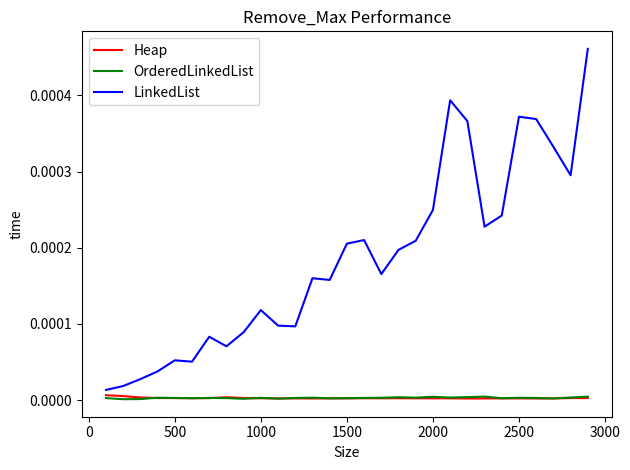
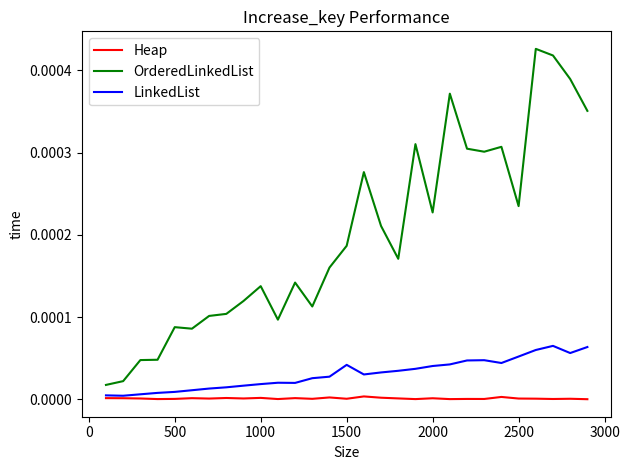
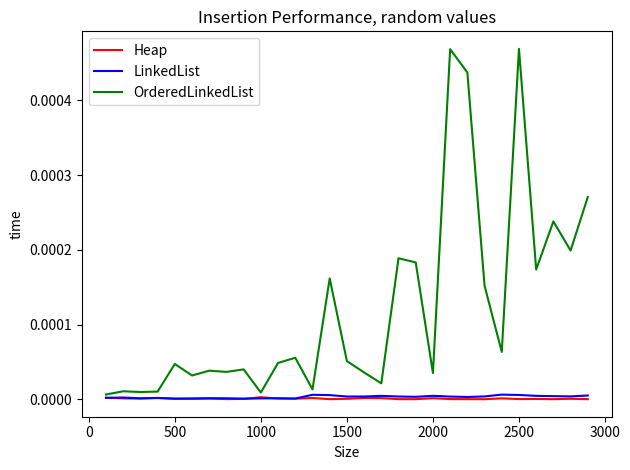
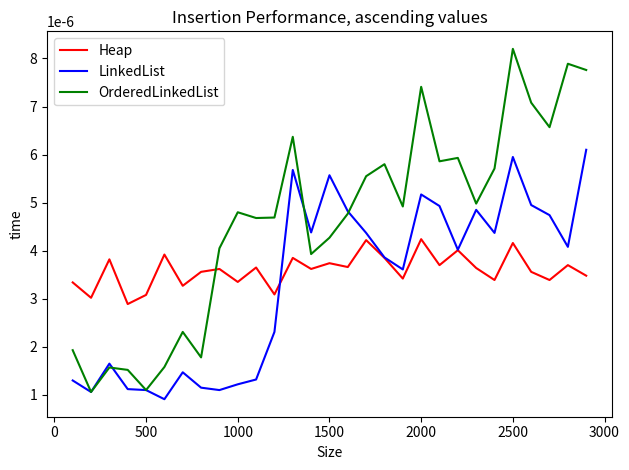
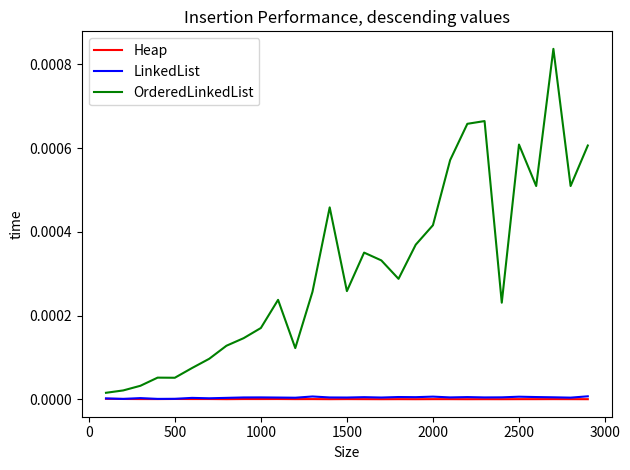

The matplotlib source for these figures, in order:
from math import inf, log, ceil
from time import perf_counter as timer
import matplotlib.pyplot as plt
import random
from copy import deepcopy
import sys

# to avoid hitting maximum recursion depth when running deepcopy(prio_queue)
sys.setrecursionlimit(100000)


class Heap:
    def __init__(self, arr=None):
        self.heap = []
        if arr is None:
            return
        else:
            for x in arr:
                self.insert(x)

    def is_empty(self):
        return len(self.heap) == 0

    def heapify(self, i):
        n = len(self.heap)
        left = 2 * i + 1
        right = 2 * i + 2
        largest = i
        if left < n and self.heap[left] > self.heap[largest]:
            largest = left
        if right < n and self.heap[right] > self.heap[largest]:
            largest = right
        if largest != i:
            swapped = self.heap[i]
            self.heap[i] = self.heap[largest]
            self.heap[largest] = swapped
            self.heapify(largest)

    def insert(self, key):
        self.heap.append(-inf)
        self.increase_key(len(self.heap) - 1, key)

    def remove(self, key):
        i = 0  # root node
        while i < len(self.heap) and self.heap[i] != key:
            i += 1
        if i == len(self.heap):
            print("couldn't find match")
            return
        if self.heap[i] == self.heap[-1]:
            self.heap.pop(-1)
            return
        self.heap[i] = self.heap[-1]
        self.heap.pop(-1)
        self.heapify(i)

    def get_max(self):
        return self.heap[0]

    def remove_max(self):
        max = self.heap[0]
        self.heap[0] = self.heap[-1]
        self.heap.pop(-1)
        self.heapify(0)
        return max

    def increase_key(self, i, new_key):
        if i >= len(self.heap):
            print("index out of range")
            return
        if new_key < self.heap[i]:
            return
        self.heap[i] = new_key
        while i > 0 and self.heap[self.get_parent(i)] < self.heap[i]:
            swapped = self.heap[self.get_parent(i)]
            self.heap[self.get_parent(i)] = self.heap[i]
            self.heap[i] = swapped
            i = self.get_parent(i)

    # works on the index of the element, not the value
    def is_leaf(self, i):
        return i > (len(self.heap) // 2) and i <= len(self.heap)

    def get_parent(self, i):
        return (i - 1) // 2

    def print(self):
        num_of_levels = log(len(self.heap), 2)
        num_of_levels = ceil(num_of_levels)
        start = 1
        for i in range(1, num_of_levels + 2):
            max = 2 ** (i)
            for j in range(start, max):
                if j > len(self.heap):
                    break
                print(self.heap[j - 1], end=", ")
            print("")
            start = max

    def get_len(self):
        return len(self.heap)

    def get_value(self, i):
        if i > len(self.heap):
            return
        else:
            return self.heap[i]


class Node:
    def __init__(self, data, list, next=None):
        self.list = list
        self.next = next
        self.data = data

    def get_list(self):
        return self.list

    def get_data(self):
        return self.data

    def get_next(self):
        return self.next

    def set_list(self, new_list):
        self.list = new_list

    def set_data(self, new_data):
        self.data = new_data

    def set_next(self, new_next):
        self.next = new_next


class LinkedList:
    def __init__(self, head=None, tail=None):
        self.head = head
        self.tail = tail

    def find_set(self):
        return self.head

    def insert(self, key):
        new_node = Node(key, self, None)
        if self.head is None:
            self.head = new_node
        else:
            self.tail.set_next(new_node)
        self.tail = new_node

    def remove(self, key):
        if self.head is None:
            print("error: list contains no elements")
        node = self.head
        previous = None
        while node is not None:
            if node.get_data() == key:
                if previous is None:
                    self.head = node.get_next()
                else:
                    previous.set_next(node.get_next())
                    if self.tail == node:
                        self.tail = previous
                return
            else:
                previous = node
                node = node.get_next()
        print("error: no matching item to remove was found")

    def get_max(self):
        if self.head is None:
            print("error: list has no elements")
            return
        node = self.head
        current_max = node
        while node is not None:
            if current_max.get_data() < node.get_data():
                current_max = node
            node = node.get_next
        return current_max

    def remove_max(self):
        if self.head is None:
            print("error: no elements in list")
            return
        node = self.head
        current_max_value = node.get_data()
        current_max_node = node
        node_before_max = self.head
        previous = None

        while node is not None:
            if current_max_value < node.get_data():
                current_max_value = node.get_data()
                current_max_node = node
                node_before_max = previous
            previous = node
            node = node.get_next()

        if current_max_node.get_next() is None:
            self.tail = node_before_max
        if node_before_max is not None:
            node_before_max.set_next(current_max_node.get_next())
        else:
            self.head = current_max_node.get_next()
        return current_max_node

    def increase_key(self, i, key):
        node = self.head
        if node is None:
            print("list is empty")
            return
        for _ in range(i):
            if node.next is None:
                print("index out of range")
                return
            node = node.next
        if node.data > key:
            return
        node.data = key

    def get_len(self):
        node = self.head
        i = 0
        while node is not None:
            i += 1
            node = node.get_next()
        return i

    def get_value(self, i):
        node = self.head
        if node is None:
            return
        for _ in range(i):
            if node.get_next() is None:
                return
            node = node.get_next()
        return node.get_data()

    def print(self):
        node = self.head
        if node is None:
            print("list is empty")
            return
        result = ""
        while node is not None:
            result += str(node.get_data())
            node = node.get_next()
            if node is not None:
                result += " -> "
        print(result + " end of list")


class OrderedLinkedList:
    def __init__(self, head=None, tail=None):
        self.head = head
        self.tail = tail

    def is_empty(self):
        return self.head is None

    def insert(self, key):
        if self.head is None:
            new_node = Node(key, self, None)
            self.head = new_node
            self.tail = new_node
            return

        node = self.head
        previous = None
        while node is not None:
            if key >= node.get_data():
                new_node = Node(key, self, node)
                if previous is not None:
                    previous.set_next(new_node)
                else:
                    self.head = new_node
                    self.tail = node
                return
            else:
                previous = node
                if node.get_next() is None:
                    new_node = Node(key, self, None)
                    node.set_next(new_node)
                    return
                else:
                    node = node.next
        print("error: no matching item to remove was found")

    def remove(self, key):
        if self.head is None:
            print("error: list contains no elements")
            return
        node = self.head
        previous = None
        while node is not None:
            if node.get_data() == key:
                if previous is None:
                    self.head = node.get_next()
                else:
                    previous.set_next(node.get_next())
                    if self.tail == node:
                        self.tail = previous
                return
            else:
                previous = node
                node = node.get_next()
        print("error: no matching item to remove was found")

    def remove_at_index(self, i):
        node = self.head
        previous = None
        if node is None:
            print("list is empty")
            return
        for _ in range(i):
            if node.get_next() is None:
                print("index out of range")
                return
            previous = node
            node = node.get_next()
        if previous is None:
            self.head = node.get_next()
        else:
            previous.set_next(node.get_next())
            if self.tail == node:
                self.tail = previous

    def get_max(self):
        return self.head

    def remove_max(self):
        if self.head is None:
            return
        max = self.head
        self.head = self.head.get_next()
        return max

    def increase_key(self, i, new_key):
        self.remove_at_index(i)
        self.insert(new_key)

    def get_len(self):
        node = self.head
        i = 0
        while node is not None:
            i += 1
            node = node.get_next()
        return i

    def get_value(self, i):
        node = self.head
        if node is None:
            return
        for _ in range(i):
            if node.get_next() is None:
                return
            node = node.get_next()
        return node.get_data()

    def print(self):
        node = self.head
        if node is None:
            print("list is empty")
            return
        result = ""
        while node is not None:
            result += str(node.get_data())
            node = node.get_next()
            if node is not None:
                result += " -> "
        print(result)


class Tests:
    def __init__(
        self,
        intervals,
        repeats,
        max_value,
        max_length,
    ):
        self.intervals = intervals
        self.repeats = repeats
        self.max_value = max_value
        self.max_length = max_length
        self.random_inputs()

    def random_inputs(self):
        self.inputs = random.choices(range(max_value), k=max_length)

    def plot_graph(self, data_type, time):
        if data_type == 0:
            label = "Heap"
            color = "r"
        elif data_type == 1:
            label = "OrderedLinkedList"
            color = "g"
        else:
            label = "LinkedList"
            color = "b"
        plt.plot(self.intervals, time, color, label=label)
        print("-- finished testing for " + label)

    def measure_insert_time(self, data_type, time):
        if data_type == 0:
            prio_queue = Heap()
        elif data_type == 1:
            prio_queue = OrderedLinkedList()
        else:
            prio_queue = LinkedList()

        for k in intervals:
            best = inf
            for i in range(prio_queue.get_len(), k):
                prio_queue.insert(self.inputs[i])
            for _ in range(self.repeats):
                temp_prio = deepcopy(prio_queue)
                new_value = self.inputs[k]
                start = timer()
                temp_prio.insert(new_value)
                end = timer()
                best = min(best, end - start)
            time.append(best)
        self.plot_graph(data_type, time)

    def insert_test(
        self,
        test_type,
    ):
        # Testing insertion of highest value
        if test_type == 1:
            test_type_string = "ascending"
            self.inputs = range(self.max_length)
            print("## Testing insertion of ascending values")
        # Testing insertion of lowest value
        elif test_type == 2:
            test_type_string = "descending"
            self.inputs = range(self.max_length, 0, -1)
            print("## Testing insertion of descending values")
        else:
            # Testing insertion of random value
            test_type_string = "random"
            self.random_inputs()
            print("## Testing insertion of random values")

        # this means that the order they'll be tested will be: Heap, LinkedList and, lastly, OrderedLinkedList
        for i in [0, 2, 1]:
            time = []
            self.measure_insert_time(i, time)
            # Saves the graph without the OrderedLinkedList in separate files
            if i == 2:
                plt.title(
                    "Insertion Performance, " + "no ord" + test_type_string + " values"
                )
                plt.xlabel("Size")
                plt.ylabel("time")
                plt.legend(loc="upper left")
                plt.tight_layout()
                plt.savefig(
                    "insertion_performance_" + test_type_string + "_no_ord" + ".png"
                )

        # Saves the graph with all three data structures
        plt.title("Insertion Performance, " + test_type_string + " values")
        plt.xlabel("Size")
        plt.ylabel("time")
        plt.legend(loc="upper left")
        plt.tight_layout()
        plt.savefig("insertion_performance_" + test_type_string + ".png")
        plt.clf()

    def remove_max_test(
        self,
        data_type,
    ):
        time = []
        if data_type == 0:
            prio_queue = Heap()
        elif data_type == 1:
            prio_queue = OrderedLinkedList()
        else:
            prio_queue = LinkedList()

        for k in self.intervals:
            best = inf
            for i in range(prio_queue.get_len(), k):
                prio_queue.insert(self.inputs[i])
            for _ in range(self.repeats):
                temp_prio = deepcopy(prio_queue)
                start = timer()
                temp_prio.remove_max()
                end = timer()
                best = min(best, end - start)
            time.append(best)

        self.plot_graph(data_type, time)

    def increase_key_test(
        self,
        data_type,
    ):
        time = []
        if data_type == 0:
            prio_queue = Heap()
        elif data_type == 1:
            prio_queue = OrderedLinkedList()
        else:
            prio_queue = LinkedList()

        for k in self.intervals:
            best = inf
            for i in range(prio_queue.get_len(), k):
                prio_queue.insert(self.inputs[i])
            for _ in range(self.repeats):
                temp_prio = deepcopy(prio_queue)
                target_index = temp_prio.get_len() - 1
                value = temp_prio.get_value(target_index)
                if value is None:
                    value = 0
                random_value = random.choice(range(value, self.max_value))

                start = timer()
                temp_prio.increase_key(target_index, random_value)
                end = timer()
                best = min(best, end - start)
            time.append(best)

        self.plot_graph(data_type, time)


max_length = 3000
step = 100
intervals = range(step, max_length, step)
max_value = 30000
repeats = 1
tester = Tests(intervals, repeats, max_value, max_length)


print("# Testing Remove_Max")
# range indicates it'll test all three types of data structures
for i in range(3):
    tester.remove_max_test(i)

    if i == 1:  # case without linked list. save to separate file
        plt.title("Remove_Max Performance")
        plt.xlabel("Size")
        plt.ylabel("time")
        plt.legend(loc="upper left")
        plt.tight_layout()
        plt.savefig("remove_max_performance_no_linked.png")

# saving the graph with all three data structures
plt.title("Remove_Max Performance")
plt.xlabel("Size")
plt.ylabel("time")
plt.legend(loc="upper left")
plt.tight_layout()
plt.savefig("remove_max_performance.png")
plt.clf()

print("# Testing Increase_key")
for i in range(3):
    tester.increase_key_test(i)

plt.title("Increase_key Performance")
plt.xlabel("Size")
plt.ylabel("time")
plt.legend(loc="upper left")
plt.tight_layout()
plt.savefig("increase_key_performance.png")
plt.clf()

print("# Testing Insertion cases")

# the range indicates the types of sets that will be inserted
# 0 random values, 1 ascending values, 2 descending values
for i in range(3):
    tester.insert_test(i)

# TODO make tests to make a table for values
